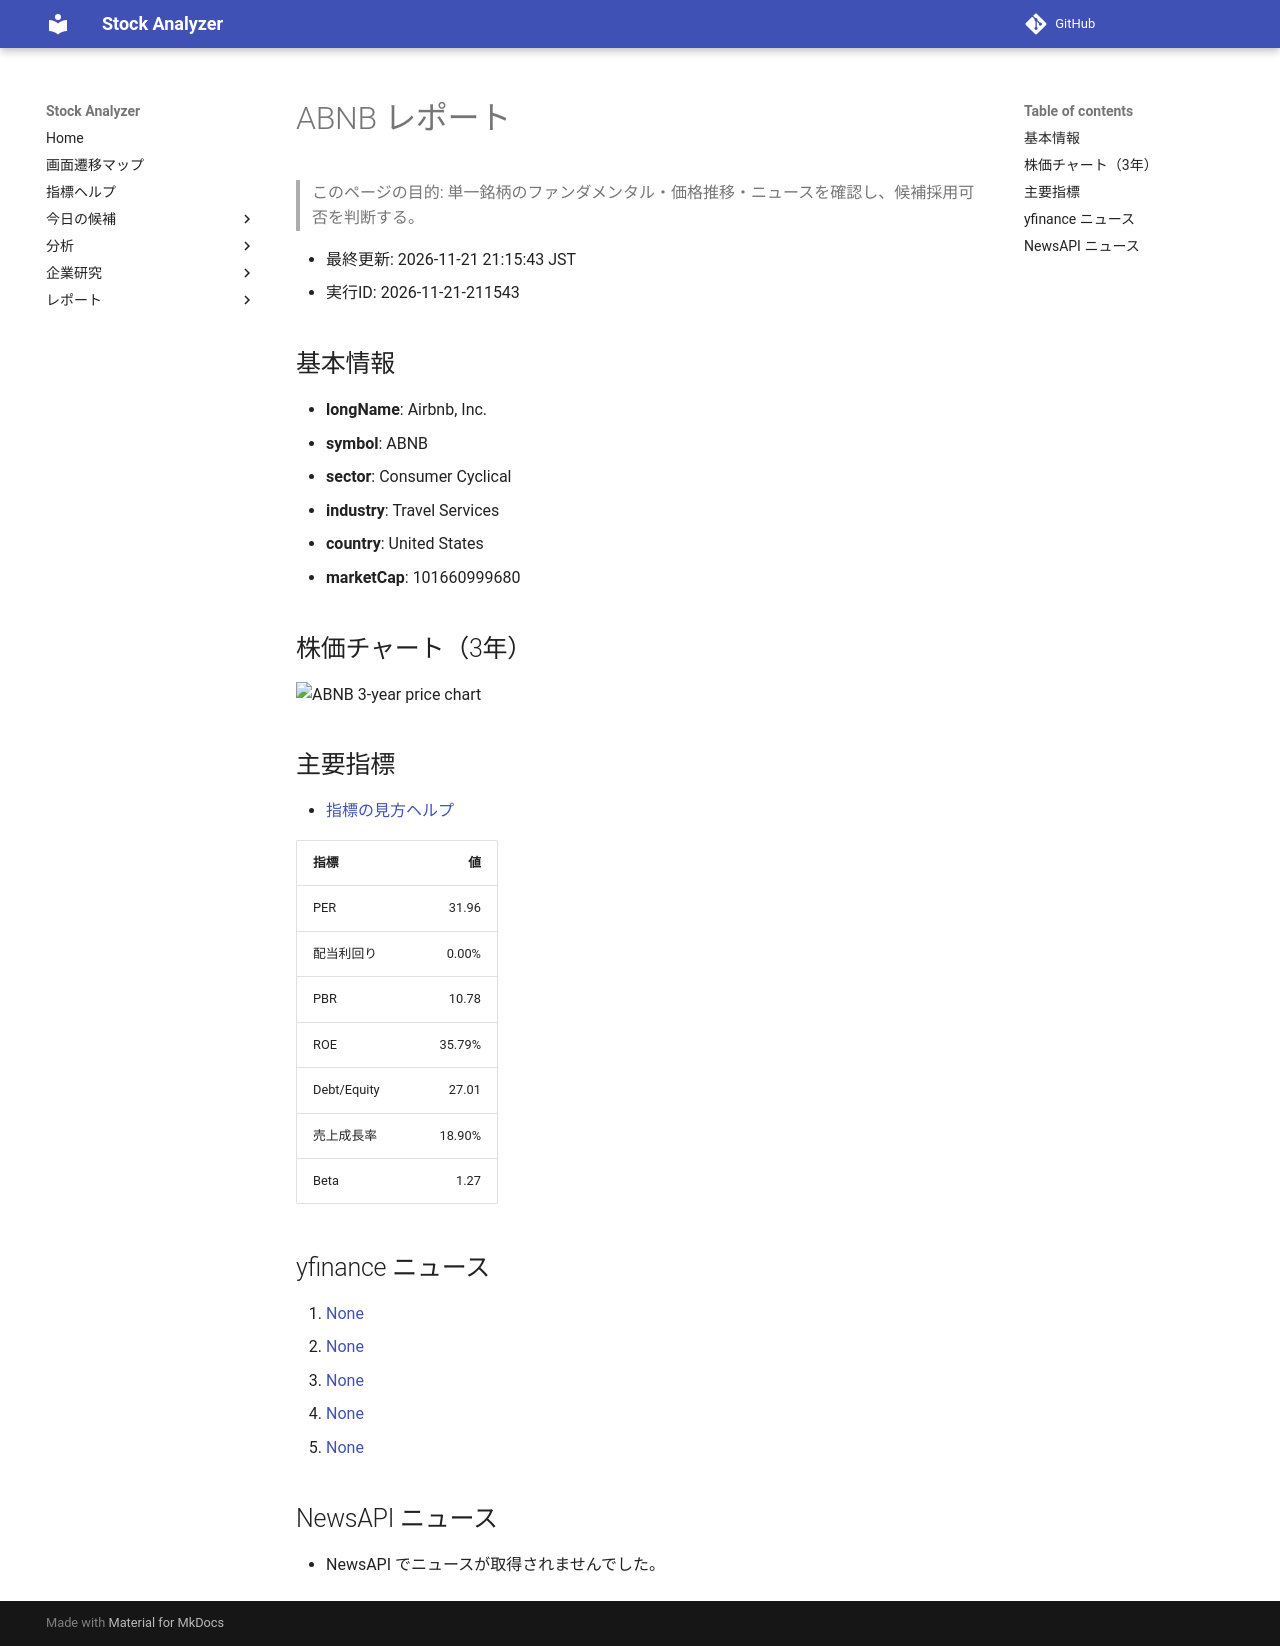

repository: Yumi-note/Making-APP · page: reports/2026-11-21/211543/ABNB/index.html · generator: mkdocs

# ABNB レポート

> このページの目的: 単一銘柄のファンダメンタル・価格推移・ニュースを確認し、候補採用可否を判断する。

- 最終更新: 2026-11-21 21:15:43 JST
- 実行ID: 2026-11-21-211543

## 基本情報

- **longName**: Airbnb, Inc.
- **symbol**: ABNB
- **sector**: Consumer Cyclical
- **industry**: Travel Services
- **country**: United States
- **marketCap**: 101660999680

## 株価チャート（3年）

![ABNB 3-year price chart](ABNB_3y.png)

## 主要指標

- [指標の見方ヘルプ](../../../../indicators.md)

| 指標 | 値 |
|---|---:|
| PER | 31.96 |
| 配当利回り | 0.00% |
| PBR | 10.78 |
| ROE | 35.79% |
| Debt/Equity | 27.01 |
| 売上成長率 | 18.90% |
| Beta | 1.27 |

## yfinance ニュース

1. [None](None)
2. [None](None)
3. [None](None)
4. [None](None)
5. [None](None)

## NewsAPI ニュース

- NewsAPI でニュースが取得されませんでした。
